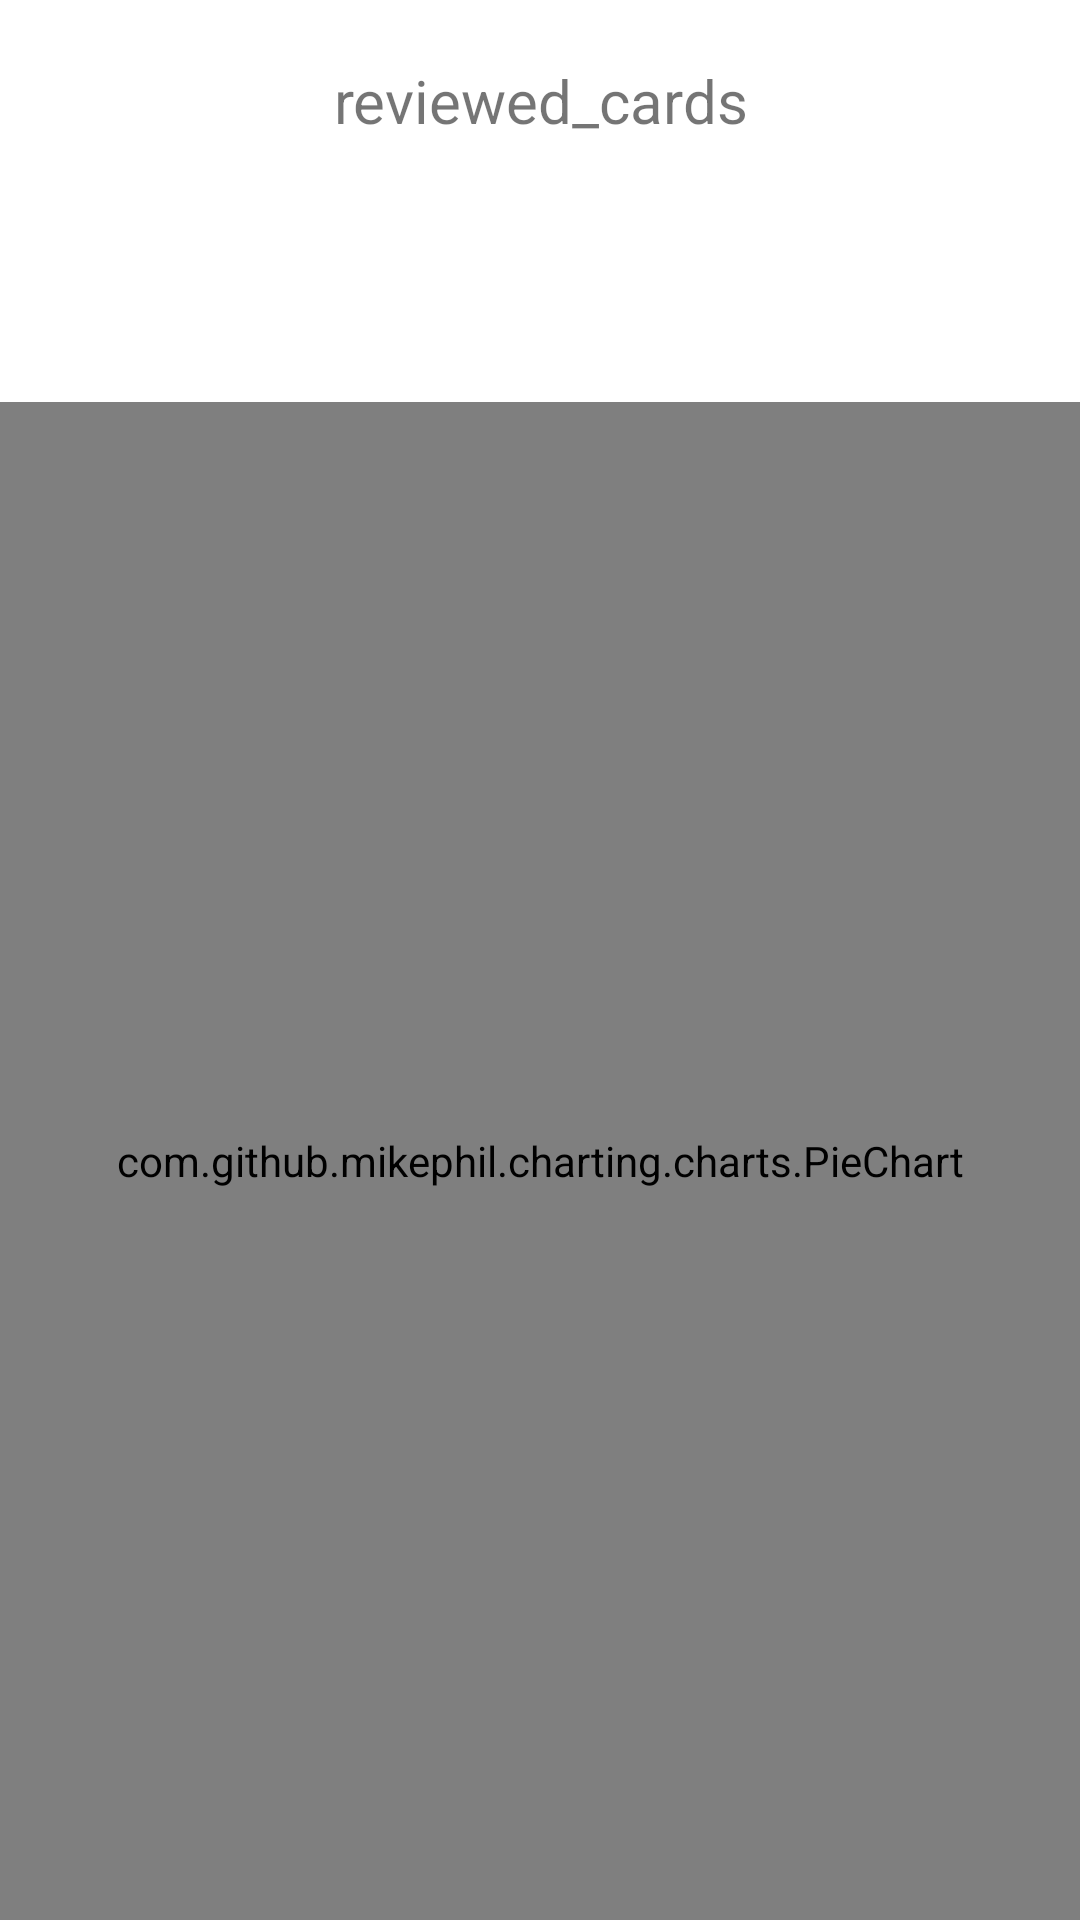

Write the Android layout XML for this screen, with the resource values it uses.
<!-- AndroidManifest.xml: application theme Theme.Cards -->
<!-- res/layout/fragment_statistics.xml -->
<?xml version="1.0" encoding="utf-8"?>
<layout xmlns:android="http://schemas.android.com/apk/res/android">

    <LinearLayout
        android:layout_width="match_parent"
        android:layout_height="match_parent"
        android:orientation="vertical">

        <TextView
            android:id="@+id/reviewed_cards_title"
            android:layout_width="match_parent"
            android:gravity="center"
            android:text="reviewed_cards"
            android:layout_margin="20dp"
            android:textSize="20sp"
            android:layout_height="wrap_content"/>

        <TextView
            android:id="@+id/reviewed_cards_number"
            android:layout_width="match_parent"
            android:gravity="center"
            android:layout_margin="20dp"
            android:textSize="20sp"
            android:layout_height="wrap_content"/>

        <FrameLayout
            android:layout_width="match_parent"
            android:layout_height="match_parent">

            <com.github.mikephil.charting.charts.PieChart
                android:id="@+id/pieChart"
                android:layout_width="match_parent"
                android:layout_height="match_parent" />
        </FrameLayout>
    </LinearLayout>

</layout>
<!-- resources referenced by this layout -->
<resources>
  <style name="Theme.Cards" parent="Theme.MaterialComponents.Light.DarkActionBar">
          
          <item name="colorPrimary">@color/purple_500</item>
          <item name="colorPrimaryVariant">@color/purple_700</item>
          <item name="colorOnPrimary">@color/white</item>
          
          <item name="colorSecondary">@color/teal_200</item>
          <item name="colorSecondaryVariant">@color/teal_700</item>
          <item name="colorOnSecondary">@color/black</item>
          
          <item name="android:statusBarColor">?attr/colorPrimaryVariant</item>
          
      </style>
  <color name="purple_500">#FF6200EE</color>
  <color name="purple_700">#FF3700B3</color>
  <color name="white">#FFFFFFFF</color>
  <color name="teal_200">#FF03DAC5</color>
  <color name="teal_700">#FF018786</color>
  <color name="black">#FF000000</color>
</resources>
